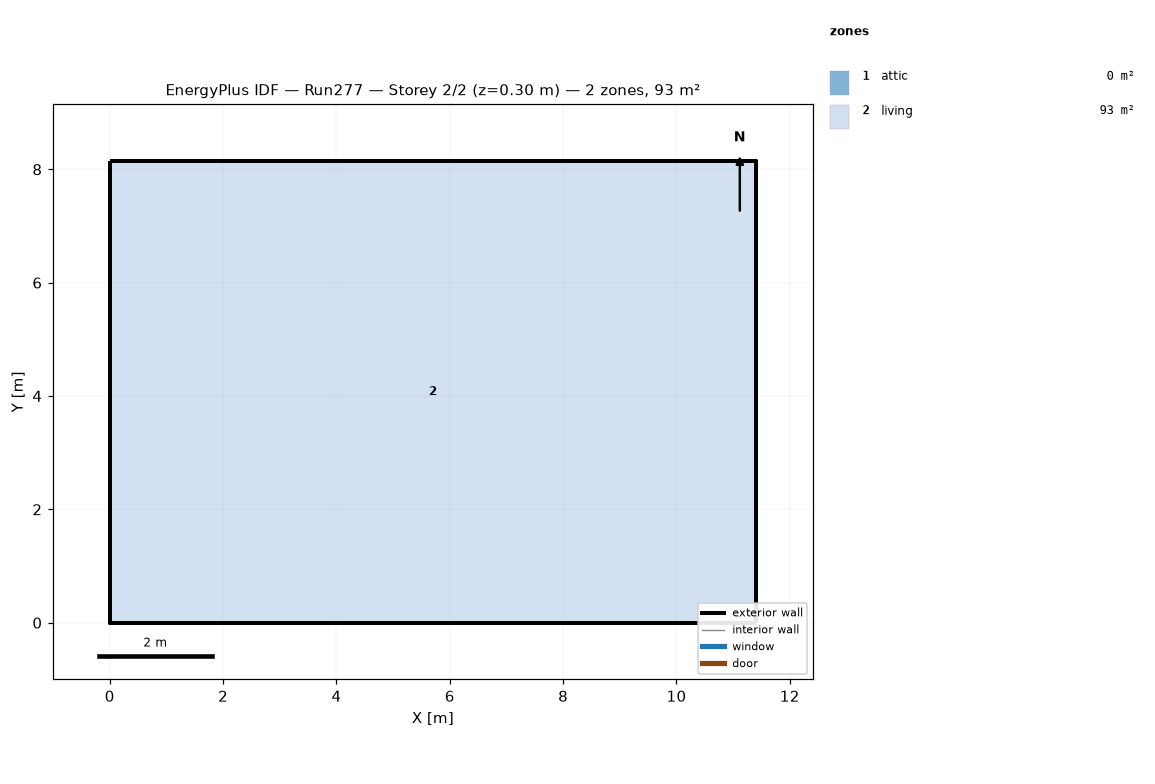
=== STOREY PLAN SPEC (per zone: floor XY polygon, exterior-wall plan segments, windows/doors) ===
zone 1: attic  (0.0 m²)
  exterior wall: (11.40, 0.00) – (11.40, 8.15) – (11.40, 4.07)  [12.2 m]
  exterior wall: (0.00, 8.15) – (0.00, 0.00) – (0.00, 4.07)  [12.2 m]
zone 2: living  (92.9 m²)
  floor: (0.00, 0.00) (0.00, 8.15) (11.40, 8.15) (11.40, 0.00)
  exterior wall: (0.00, 0.00) – (11.40, 0.00)  [11.4 m]
  exterior wall: (11.40, 0.00) – (11.40, 8.15)  [8.1 m]
  exterior wall: (11.40, 8.15) – (0.00, 8.15)  [11.4 m]
  exterior wall: (0.00, 8.15) – (0.00, 0.00)  [8.1 m]

=== DERIVED (storey summary) ===
Building: Run277
Storey: 2 of 2  (floor level z = 0.30 m)
Storey gross floor area: 92.9 m²
Zones on this storey: 2
  - attic: floor 0.0 m²; exterior wall 24.4 m (11.2 m²); WWR 0.0%
  - living: floor 92.9 m²; exterior wall 39.1 m (143.0 m²); WWR 0.0%
Zone adjacency: (none detected)